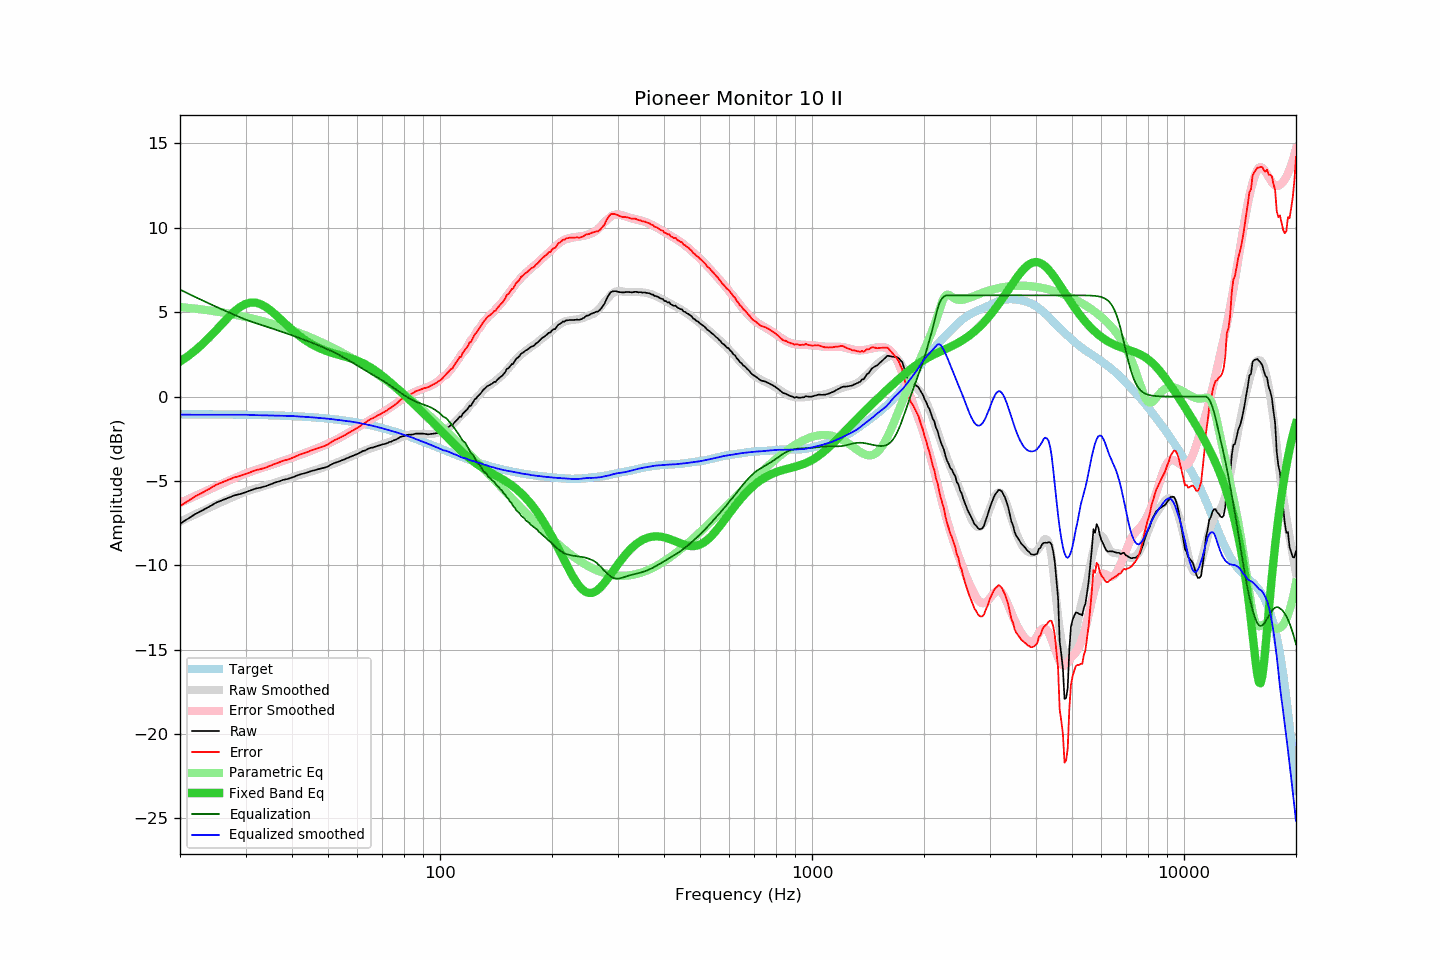

The data file committed next to this chart (first rows):
frequency, raw, error, smoothed, error_smoothed, equalization, parametric_eq, equalized_raw, equalized_smoothed, target
20, -7.54, -6.49, -7.41, -6.30, 6.34, 2.07, -1.20, -1.07, -1.05
21, -7.24, -6.19, -7.19, -6.09, 6.11, 2.39, -1.13, -1.08, -1.05
22, -6.96, -5.91, -6.97, -5.89, 5.89, 2.74, -1.07, -1.08, -1.05
23, -6.74, -5.69, -6.77, -5.69, 5.69, 3.12, -1.05, -1.08, -1.05
24, -6.52, -5.46, -6.58, -5.50, 5.50, 3.51, -1.02, -1.08, -1.05
25, -6.29, -5.23, -6.40, -5.32, 5.32, 3.92, -0.97, -1.08, -1.06
26, -6.14, -5.08, -6.23, -5.15, 5.15, 4.33, -0.99, -1.07, -1.06
27, -6.00, -4.93, -6.07, -4.99, 4.99, 4.71, -1.01, -1.07, -1.06
28, -5.86, -4.79, -5.91, -4.84, 4.84, 5.04, -1.02, -1.07, -1.07
29, -5.78, -4.71, -5.77, -4.70, 4.70, 5.31, -1.08, -1.08, -1.07
30, -5.67, -4.59, -5.64, -4.56, 4.56, 5.49, -1.11, -1.08, -1.08
31, -5.56, -4.48, -5.54, -4.45, 4.45, 5.57, -1.11, -1.09, -1.08
32, -5.45, -4.36, -5.45, -4.35, 4.35, 5.56, -1.10, -1.10, -1.09
33, -5.39, -4.29, -5.36, -4.25, 4.25, 5.47, -1.14, -1.11, -1.10
34, -5.31, -4.21, -5.27, -4.16, 4.16, 5.31, -1.15, -1.11, -1.10
35, -5.21, -4.10, -5.19, -4.07, 4.07, 5.11, -1.14, -1.12, -1.11
36, -5.10, -3.98, -5.11, -3.98, 3.98, 4.88, -1.12, -1.13, -1.12
37, -5.02, -3.89, -5.02, -3.89, 3.89, 4.64, -1.13, -1.14, -1.13
38, -4.93, -3.79, -4.94, -3.80, 3.80, 4.40, -1.13, -1.14, -1.14
39, -4.88, -3.73, -4.86, -3.71, 3.71, 4.17, -1.16, -1.15, -1.15
40, -4.80, -3.64, -4.78, -3.63, 3.63, 3.96, -1.17, -1.15, -1.16
41, -4.71, -3.54, -4.71, -3.54, 3.54, 3.76, -1.16, -1.17, -1.17
42, -4.62, -3.44, -4.64, -3.46, 3.46, 3.57, -1.16, -1.18, -1.18
43, -4.56, -3.37, -4.57, -3.38, 3.38, 3.41, -1.18, -1.20, -1.19
44, -4.50, -3.29, -4.50, -3.29, 3.29, 3.26, -1.21, -1.21, -1.21
45, -4.42, -3.20, -4.44, -3.21, 3.21, 3.13, -1.21, -1.23, -1.22
46, -4.37, -3.13, -4.37, -3.13, 3.13, 3.01, -1.24, -1.24, -1.24
47, -4.31, -3.06, -4.31, -3.04, 3.04, 2.91, -1.26, -1.26, -1.25
48, -4.26, -2.99, -4.24, -2.96, 2.96, 2.82, -1.30, -1.28, -1.27
49, -4.21, -2.92, -4.17, -2.87, 2.87, 2.74, -1.33, -1.29, -1.29
50, -4.14, -2.83, -4.10, -2.79, 2.79, 2.67, -1.35, -1.31, -1.31
51, -4.03, -2.70, -4.03, -2.70, 2.70, 2.60, -1.33, -1.34, -1.33
52, -3.94, -2.59, -3.97, -2.61, 2.61, 2.55, -1.33, -1.36, -1.35
53, -3.88, -2.51, -3.89, -2.52, 2.52, 2.49, -1.36, -1.38, -1.37
54, -3.81, -2.42, -3.82, -2.42, 2.42, 2.44, -1.39, -1.40, -1.39
55, -3.75, -2.33, -3.75, -2.32, 2.32, 2.39, -1.42, -1.42, -1.42
56, -3.67, -2.23, -3.67, -2.23, 2.23, 2.35, -1.44, -1.45, -1.44
57, -3.60, -2.13, -3.60, -2.13, 2.13, 2.29, -1.47, -1.47, -1.47
58, -3.53, -2.04, -3.52, -2.03, 2.03, 2.24, -1.50, -1.49, -1.49
59, -3.47, -1.95, -3.45, -1.93, 1.93, 2.18, -1.54, -1.52, -1.52
60, -3.40, -1.85, -3.38, -1.83, 1.83, 2.12, -1.57, -1.55, -1.55
61, -3.32, -1.74, -3.31, -1.73, 1.73, 2.05, -1.58, -1.58, -1.58
62, -3.23, -1.62, -3.25, -1.64, 1.64, 1.98, -1.59, -1.61, -1.61
63, -3.19, -1.55, -3.19, -1.55, 1.55, 1.90, -1.64, -1.64, -1.64
64, -3.10, -1.43, -3.13, -1.46, 1.46, 1.82, -1.64, -1.67, -1.67
65, -3.04, -1.34, -3.07, -1.37, 1.37, 1.73, -1.67, -1.70, -1.70
66, -3.02, -1.29, -3.02, -1.29, 1.29, 1.64, -1.73, -1.74, -1.73
67, -2.97, -1.20, -2.97, -1.20, 1.20, 1.54, -1.77, -1.77, -1.77
68, -2.92, -1.12, -2.93, -1.12, 1.12, 1.44, -1.80, -1.81, -1.80
69, -2.89, -1.05, -2.88, -1.04, 1.04, 1.33, -1.85, -1.84, -1.84
70, -2.84, -0.97, -2.83, -0.95, 0.95, 1.23, -1.89, -1.88, -1.87
71, -2.81, -0.90, -2.79, -0.87, 0.87, 1.12, -1.94, -1.92, -1.91
72, -2.77, -0.82, -2.74, -0.78, 0.78, 1.01, -1.99, -1.96, -1.95
73, -2.70, -0.72, -2.69, -0.70, 0.70, 0.90, -2.00, -2.00, -1.98
74, -2.67, -0.65, -2.64, -0.61, 0.61, 0.78, -2.06, -2.03, -2.02
75, -2.60, -0.54, -2.59, -0.52, 0.52, 0.67, -2.08, -2.07, -2.06
76, -2.56, -0.46, -2.54, -0.43, 0.43, 0.56, -2.13, -2.11, -2.10
77, -2.49, -0.35, -2.49, -0.34, 0.34, 0.45, -2.15, -2.15, -2.14
78, -2.41, -0.23, -2.44, -0.25, 0.25, 0.33, -2.16, -2.19, -2.18
79, -2.36, -0.14, -2.39, -0.17, 0.17, 0.22, -2.19, -2.22, -2.22
... 553 more rows
